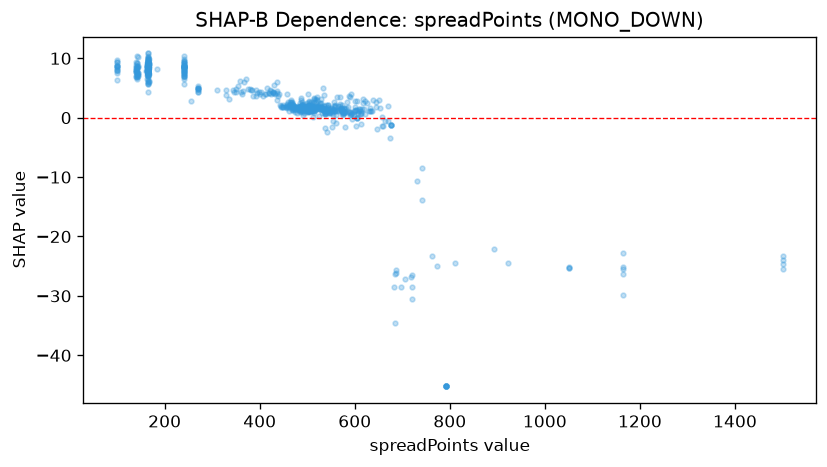

Values plotted in this chart, from the file beside it:
feature_value, shap_value
573.0, 2.095
653.0, 1.599
505.0, 2.438
568.0, 1.448
569.0, 2.295
558.0, 1.936
603.0, -1.324
537.0, -1.784
647.0, -1.936
559.0, 1.776
573.0, 1.076
587.0, 0.8393
537.0, 1.507
548.0, 1.021
576.0, 0.5003
515.0, 1.693
555.0, -0.5911
811.0, -24.39
505.0, 1.839
505.0, 1.351
533.0, 1.331
773.0, -24.95
564.0, 1.244
593.0, 0.6166
577.0, 0.8576
569.0, 1.967
530.0, 1.307
539.0, 2.118
579.0, 0.9566
576.0, 1.072
611.0, 0.548
564.0, 1.944
675.0, -3.446
573.0, 0.6956
573.0, 1.117
519.0, 1.567
607.0, 0.722
480.0, 1.922
519.0, 2.615
682.0, -28.58
458.0, 2.228
485.0, 1.025
508.0, 1.666
470.0, 1.864
537.0, 0.6272
514.0, 1.089
556.0, 1.183
531.0, 1.727
482.0, 1.733
537.0, 0.7154
429.0, 4.206
492.0, 0.4707
472.0, 1.742
762.0, -23.24
523.0, 1.621
502.0, 1.895
504.0, 1.63
491.0, 1.171
484.0, 1.496
482.0, 1.792
... 611 more rows
